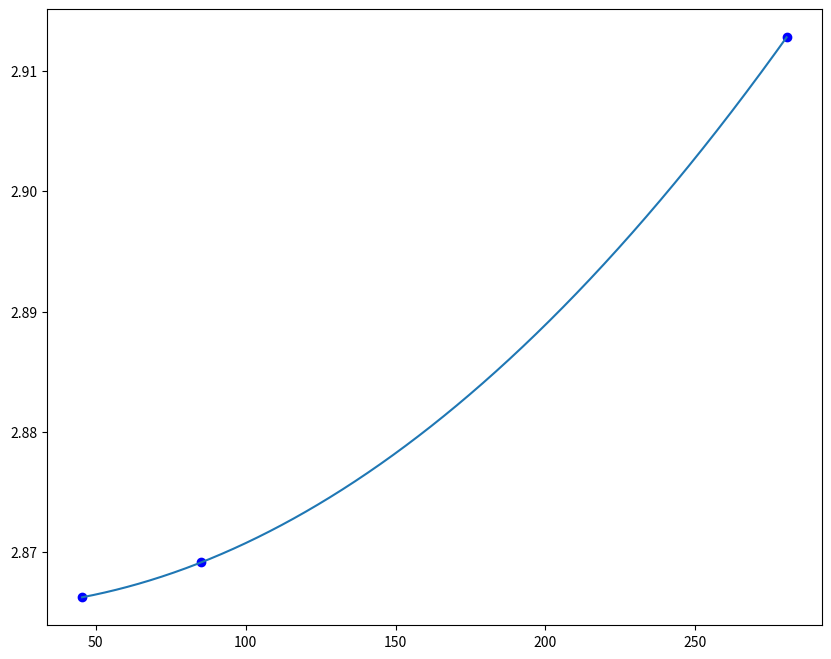

Source code (Python):
# -*- coding: utf-8 -*-
"""
Created on Fri Aug  9 13:58:57 2019

[redacted]
"""

from scipy.optimize import curve_fit
import matplotlib.pyplot as plt
import numpy

def parab(s, a, b, c):
    return a*s**2 + b*s + c

splittings = [45.5, 85.2, 280.4]
center_freq = [2.86625, 2.86915, 2.9128]

fit_params, cov_arr = curve_fit(parab, splittings, center_freq, 
                                p0 = [10**-7, 10**-5, 2.86])


splitting_linspace = numpy.linspace(splittings[0], splittings[-1],
                                    1000)

fig, ax = plt.subplots(1, 1, figsize=(10, 8))

ax.plot(splittings, center_freq, 'bo')
ax.plot(splitting_linspace, parab(splitting_linspace, *fit_params))

print(fit_params)

expected_splitting = parab(600, *fit_params)
freq2 = expected_splitting + .300
freq1 = expected_splitting - .300
print(freq1, freq2)
